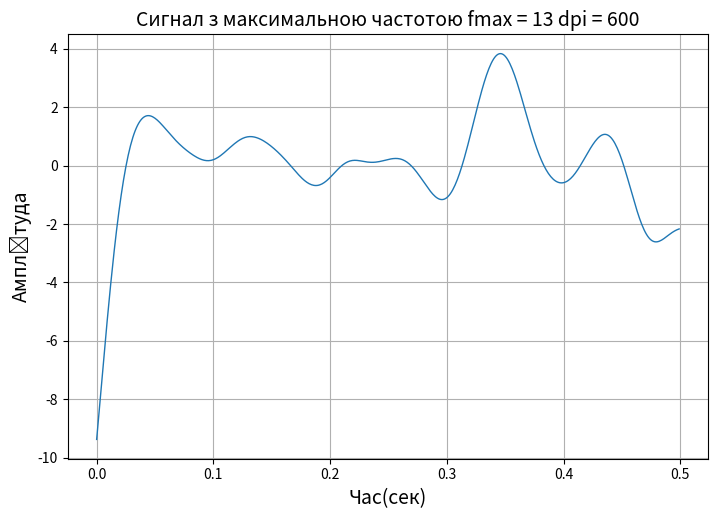

This chart was generated by the following Python code: (Note: this script raises an exception after producing the figure.)
import numpy
import scipy
import matplotlib.pyplot as plt

'''
Лабораторна робота №2
студента групи 519ст
Водолажського Владислава
Варіант 6
'''


def build_graphic():
    n = 500
    fs = 1000
    fmax = 13

    title1 = "Сигнал з максимальною частотою fmax = {0} dpi = 600".format(fmax)
    title2 = "Спектр з максимальною частотою fmax = {0} dpi = 600".format(fmax)
    x_label = "Час(сек)"
    y_label = "Амплітуда"

    # Розрахунок 1
    random = numpy.random.normal(0, 10, n)
    time_line_ox = numpy.arange(n) / fs
    w = fmax / (fs / 2)
    parameters_filter = scipy.signal.butter(3, w, 'low', output='sos')
    filtered_signal = scipy.signal.sosfiltfilt(parameters_filter, random)

    # График 1
    fig, ax = plt.subplots(figsize=(21 / 2.54, 14 / 2.54))
    ax.plot(time_line_ox, filtered_signal, linewidth=1)
    ax.set_xlabel(x_label, fontsize=14)
    ax.set_ylabel(y_label, fontsize=14)
    plt.title(title1, fontsize=14)
    ax.grid()
    fig.savefig('./figures/' + 'графік 1' + '.png', dpi=600)

    # Розрахунок 2
    spectrum = scipy.fft.fft(filtered_signal)
    spectrum = numpy.abs(scipy.fft.fftshift(spectrum))
    length_signal = n
    freq_countdown = scipy.fft.fftfreq(length_signal, 1 / length_signal)
    freq_countdown = scipy.fft.fftshift(freq_countdown)

    # График 2
    fig, ax = plt.subplots(figsize=(21 / 2.54, 14 / 2.54))
    ax.plot(freq_countdown, spectrum, linewidth=1)
    ax.set_xlabel(x_label, fontsize=14)
    ax.set_ylabel(y_label, fontsize=14)

    plt.title(title2, fontsize=14)
    ax.grid()
    fig.savefig('./figures/' + 'графік 2' + '.png', dpi=600)
    ...


build_graphic()
